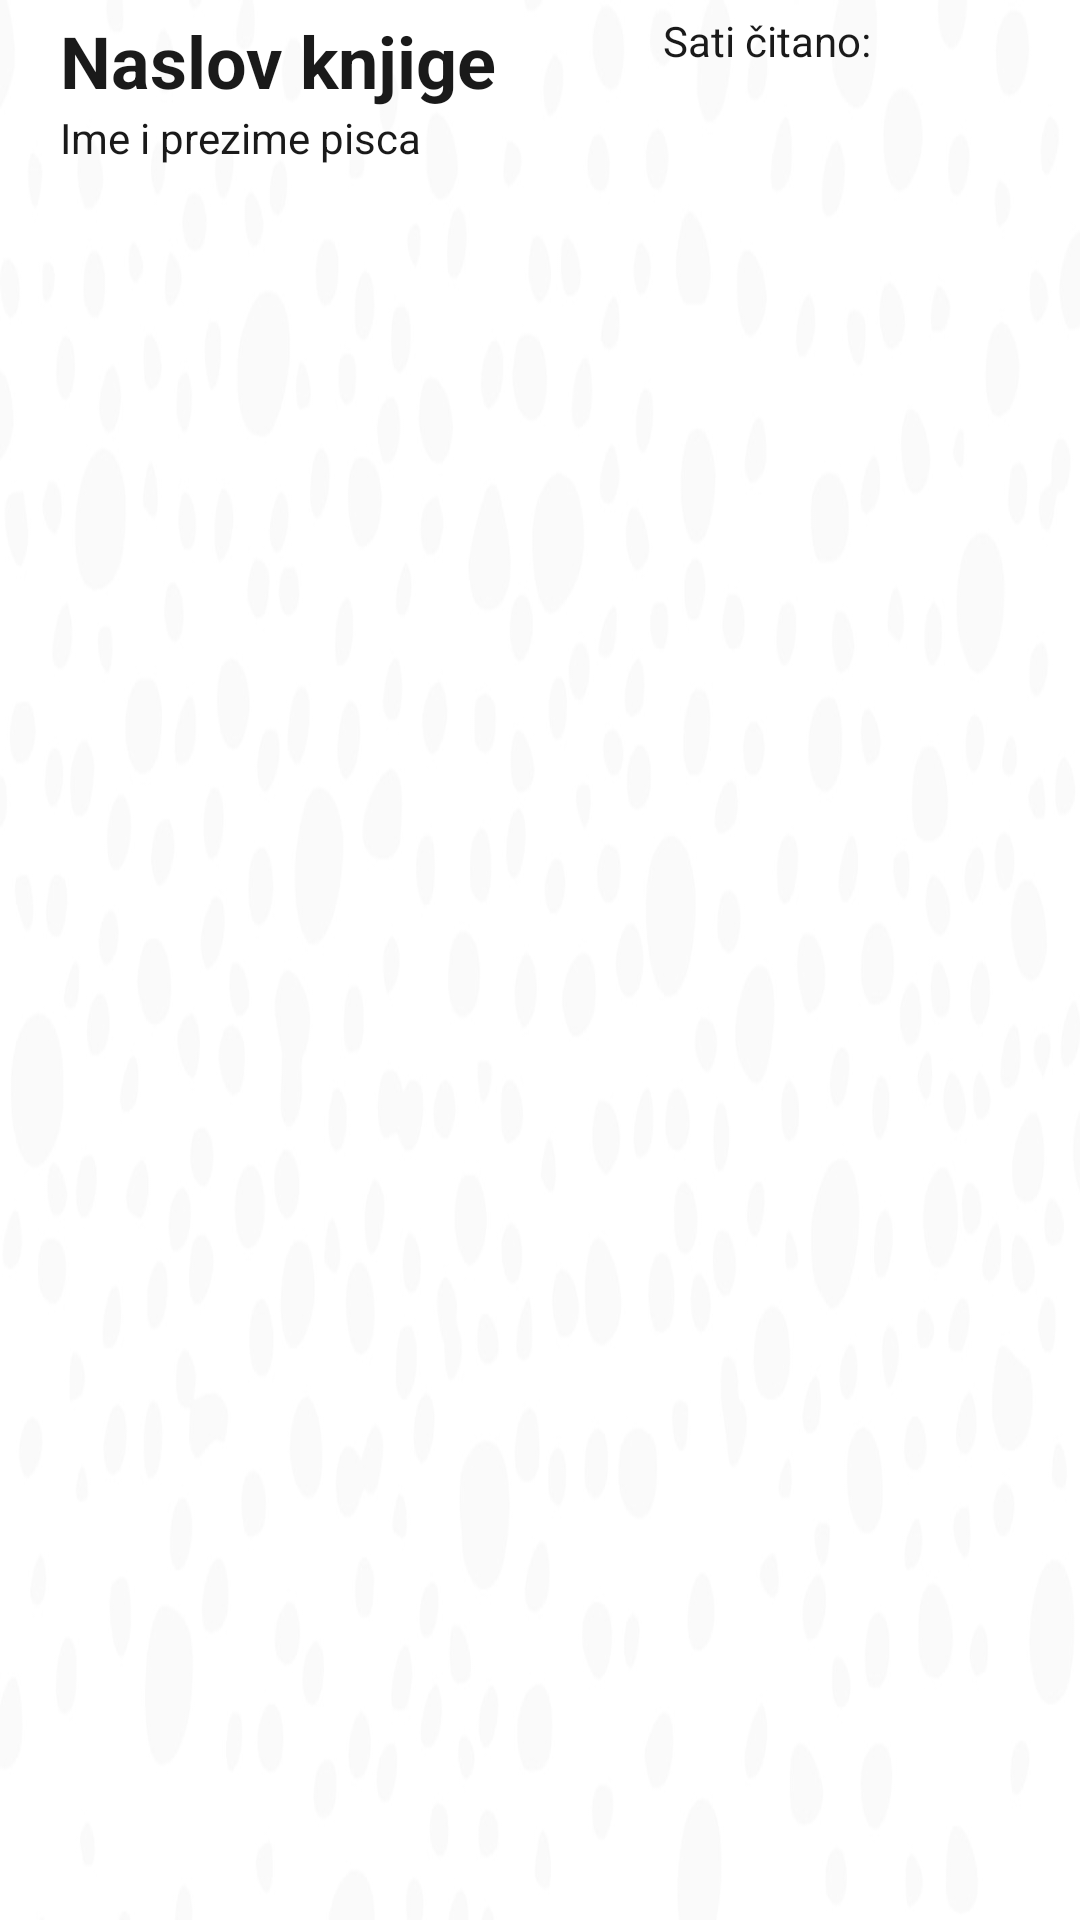

Reconstruct the res/layout file that produces this screen, plus the resources it refers to.
<!-- AndroidManifest.xml: application theme AppTheme -->
<!-- res/layout/adapter_book_list_layout.xml -->
<?xml version="1.0" encoding="utf-8"?>
<androidx.constraintlayout.widget.ConstraintLayout xmlns:android="http://schemas.android.com/apk/res/android"
                                                   xmlns:app="http://schemas.android.com/apk/res-auto"
                                                   android:layout_width="match_parent"
                                                   android:layout_height="match_parent"
                                                   android:background="@drawable/book_card_bg"
                                                   android:id="@+id/book_adapter_layout"
                                                   android:paddingBottom="16dp" android:paddingLeft="20dp"
                                                   android:paddingTop="4dp" android:paddingRight="4dp">
    <androidx.constraintlayout.widget.ConstraintLayout
            android:layout_width="135dp"
            android:layout_height="match_parent" app:layout_constraintEnd_toEndOf="parent"
            app:layout_constraintTop_toTopOf="parent">

        <TextView
                android:layout_width="wrap_content"
                android:layout_height="wrap_content" android:id="@+id/questionsAnswered"
                app:layout_constraintStart_toEndOf="@+id/lbl_questions_answered"
                app:layout_constraintEnd_toEndOf="parent"
                app:layout_constraintHorizontal_bias="0.404" app:layout_constraintTop_toBottomOf="@+id/hoursRead"
                android:layout_marginTop="32dp"/>
        <TextView
                android:text="@string/questions_answered"
                android:layout_width="wrap_content"
                android:layout_height="wrap_content" android:id="@+id/lbl_questions_answered"
                app:layout_constraintStart_toStartOf="parent" app:layout_constraintTop_toBottomOf="@+id/lbl_hours_read"
                android:layout_marginTop="16dp"/>
        <TextView
                android:layout_width="wrap_content"
                android:layout_height="wrap_content" android:id="@+id/hoursRead"
                app:layout_constraintStart_toEndOf="@+id/lbl_hours_read"
                app:layout_constraintEnd_toEndOf="parent" app:layout_constraintTop_toTopOf="parent"/>
        <TextView
                android:text="@string/hours_read"
                android:layout_width="wrap_content"
                android:layout_height="wrap_content" android:id="@+id/lbl_hours_read"
                app:layout_constraintStart_toStartOf="parent" app:layout_constraintTop_toTopOf="parent"/>
    </androidx.constraintlayout.widget.ConstraintLayout>
    <TextView
            android:text="@string/book_title"
            android:layout_width="wrap_content"
            android:layout_height="wrap_content" android:id="@+id/book_title"
            app:layout_constraintStart_toStartOf="parent" app:layout_constraintTop_toTopOf="parent"
            android:textSize="24sp" android:textStyle="bold"/>
    <TextView
            android:text="@string/book_author"
            android:layout_width="wrap_content"
            android:layout_height="wrap_content" android:id="@+id/author"
            app:layout_constraintStart_toStartOf="parent" app:layout_constraintTop_toBottomOf="@+id/book_title"/>
</androidx.constraintlayout.widget.ConstraintLayout>
<!-- resources referenced by this layout -->
<resources>
  <!-- drawable book_card_bg: jpg bitmap (drawable, 38417 bytes) -->
  <string name="book_author">Ime i prezime pisca</string>
  <string name="book_title">Naslov knjige</string>
  <string name="hours_read">Sati čitano:</string>
  <string name="questions_answered"> </string>
  <style name="AppTheme" parent="Theme.AppCompat.Light.DarkActionBar">
          
          <item name="colorPrimary">@color/colorPrimary</item>
          <item name="colorPrimaryDark">@color/colorPrimaryDark</item>
          <item name="colorAccent">@color/colorAccent</item>
          <item name="android:textColorHint">@color/colorHint</item>
          <item name="android:textColor">@color/fontColor</item>
  
          
          <item name="windowActionBar">false</item>
          <item name="windowNoTitle">true</item>
      </style>
  <color name="colorPrimary">#625CFF</color>
  <color name="colorPrimaryDark">#3700B3</color>
  <color name="colorAccent">#FFB967</color>
  <color name="colorHint">#B30F0F0F</color>
  <color name="fontColor">#1A1A1A</color>
</resources>
